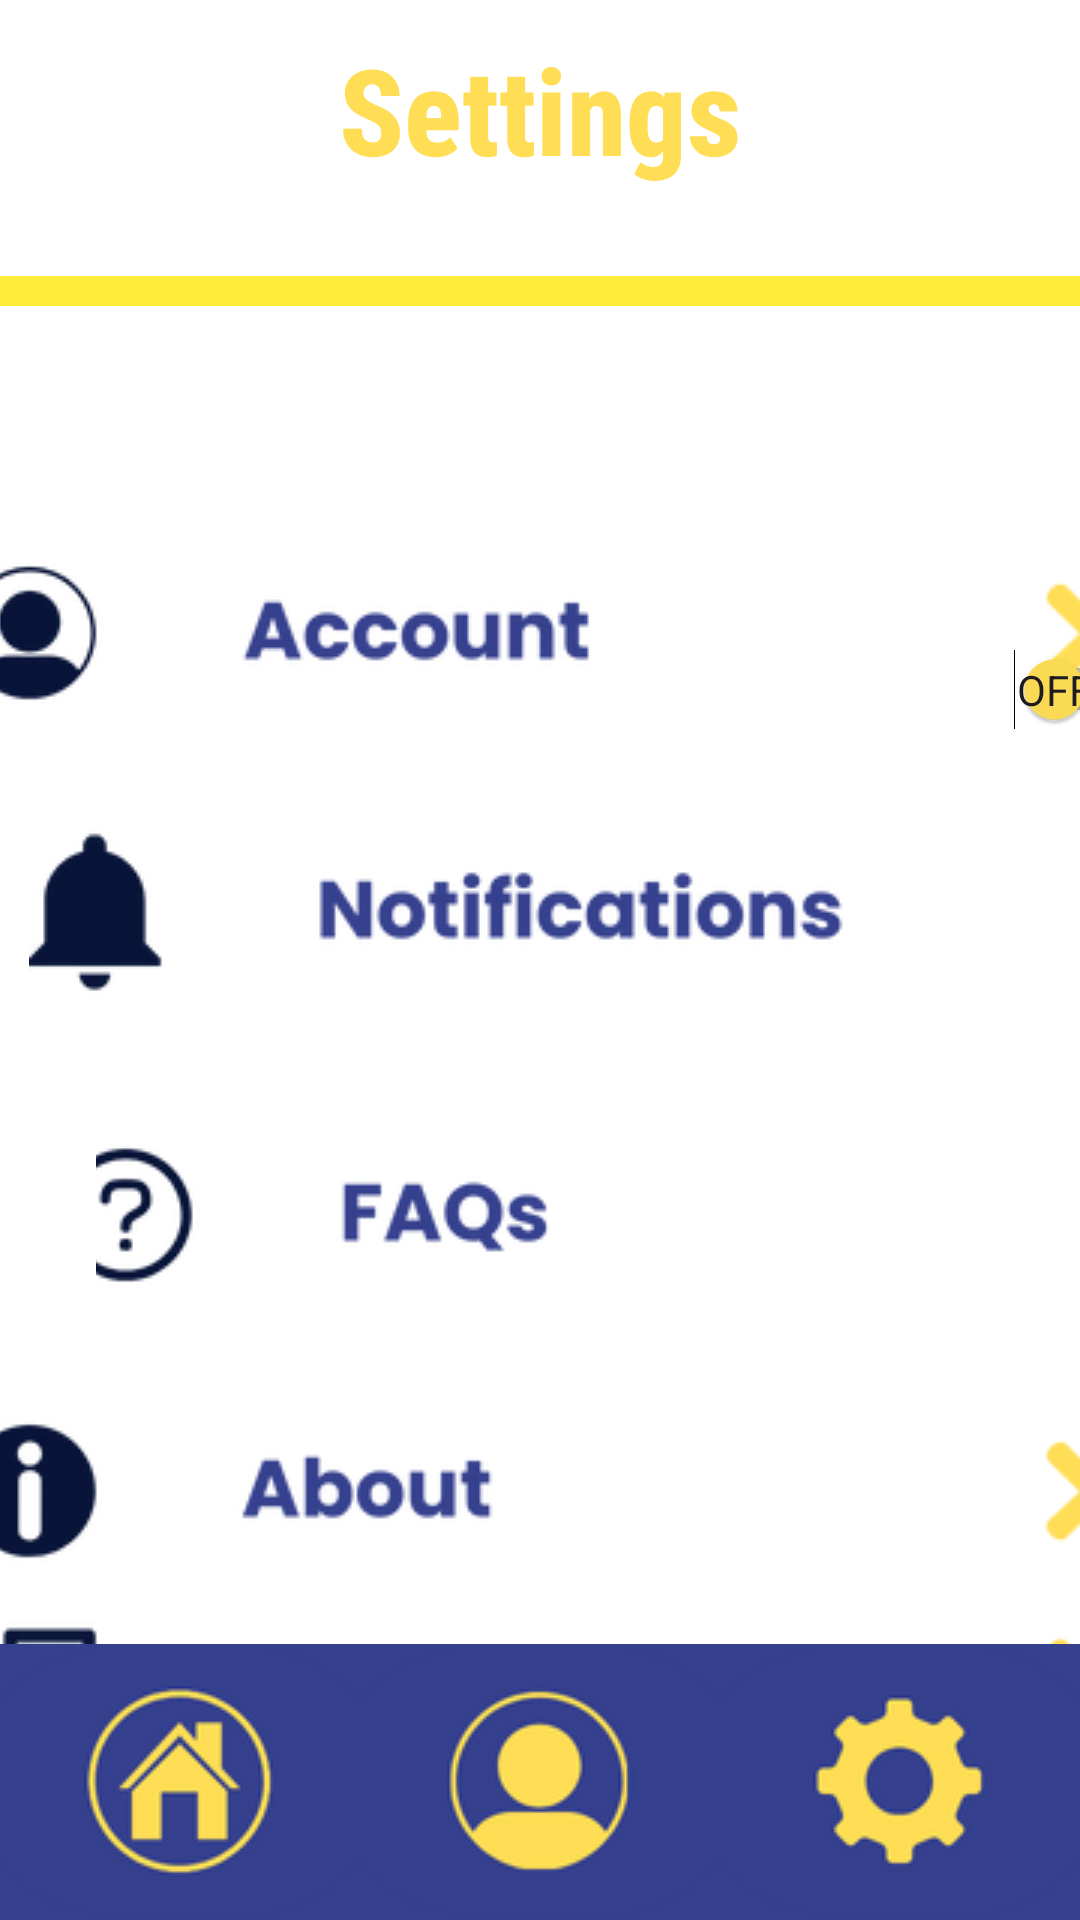

The Android layout XML behind this screen, and the referenced resources:
<!-- AndroidManifest.xml: application theme Theme.NUConnect -->
<!-- res/layout/activity_settings.xml -->
<?xml version="1.0" encoding="utf-8"?>
<androidx.constraintlayout.widget.ConstraintLayout xmlns:android="http://schemas.android.com/apk/res/android"
    xmlns:app="http://schemas.android.com/apk/res-auto"
    xmlns:tools="http://schemas.android.com/tools"
    android:id="@+id/main"
    android:layout_width="match_parent"
    android:layout_height="match_parent"
    android:background="#35408e"
    tools:context=".Settings">

    <View
        android:id="@+id/background"
        android:layout_width="match_parent"
        android:layout_height="655dp"
        android:background="@color/white"
        app:layout_constraintBottom_toBottomOf="parent"
        app:layout_constraintStart_toStartOf="parent"
        app:layout_constraintTop_toTopOf="parent" />

    <View
        android:id="@+id/view3"
        android:layout_width="match_parent"
        android:layout_height="10dp"
        android:layout_marginTop="92dp"
        android:background="#FFEB3B"
        app:layout_constraintEnd_toEndOf="parent"
        app:layout_constraintHorizontal_bias="1.0"
        app:layout_constraintStart_toStartOf="parent"
        app:layout_constraintTop_toTopOf="parent" />
    <TextView
        android:id="@+id/textViewSettings"
        android:layout_width="0dp"
        android:layout_height="73dp"
        android:layout_marginBottom="592dp"
        android:fontFamily="sans-serif-condensed-medium"
        android:gravity="center"
        android:text="Settings"
        android:textColor="#ffde55"
        android:textSize="40dp"
        android:textStyle="bold"
        app:layout_constraintEnd_toEndOf="parent"
        app:layout_constraintHorizontal_bias="0.0"
        app:layout_constraintStart_toStartOf="parent" />

    <ImageButton
        android:id="@+id/imageButtonAccount"
        android:layout_width="wrap_content"
        android:layout_height="wrap_content"
        android:layout_marginTop="108dp"
        android:background="@android:color/transparent"
        app:layout_constraintEnd_toEndOf="parent"
        app:layout_constraintHorizontal_bias="0.481"
        app:layout_constraintStart_toStartOf="parent"
        app:layout_constraintTop_toBottomOf="@+id/textViewSettings"
        app:srcCompat="@drawable/account" />

    <ImageButton
        android:id="@+id/imageButtonfaqsn"
        android:layout_width="wrap_content"
        android:layout_height="wrap_content"
        android:layout_marginTop="40dp"
        android:background="@android:color/transparent"
        app:layout_constraintEnd_toEndOf="@+id/notifbut"
        app:layout_constraintHorizontal_bias="1.0"
        app:layout_constraintStart_toStartOf="@+id/imageButton10"
        app:layout_constraintTop_toBottomOf="@+id/imageButton10"
        app:srcCompat="@drawable/faqsn" />

    <ImageButton
        android:id="@+id/imageButtonAbout"
        android:layout_width="wrap_content"
        android:layout_height="wrap_content"
        android:layout_marginTop="32dp"
        android:background="@android:color/transparent"
        app:layout_constraintEnd_toEndOf="parent"
        app:layout_constraintHorizontal_bias="0.481"
        app:layout_constraintStart_toStartOf="parent"
        app:layout_constraintTop_toBottomOf="@+id/imageButtonfaqsn"
        app:srcCompat="@drawable/about" />

    <ImageButton
        android:id="@+id/imageButton10"
        android:layout_width="295dp"
        android:layout_height="62dp"
        android:layout_marginTop="32dp"
        android:background="@android:color/transparent"
        app:layout_constraintEnd_toEndOf="parent"
        app:layout_constraintHorizontal_bias="0.094"
        app:layout_constraintStart_toStartOf="parent"
        app:layout_constraintTop_toBottomOf="@+id/imageButtonAccount"
        app:srcCompat="@drawable/notif" />

    <Switch
        android:id="@+id/notifbut"
        android:layout_width="84dp"
        android:layout_height="30dp"
        android:layout_marginStart="7dp"
        android:thumbTint="#ffde55"
        android:textOn="On"
        android:textOff="Off"
        android:showText="true"
        app:layout_constraintBottom_toBottomOf="parent"
        app:layout_constraintEnd_toEndOf="@+id/imageButtonAccount"
        app:layout_constraintHorizontal_bias="0.0"
        app:layout_constraintStart_toEndOf="@+id/imageButton10"
        app:layout_constraintTop_toTopOf="parent"
        app:layout_constraintVertical_bias="0.352"
        tools:ignore="UseSwitchCompatOrMaterialXml" />

    <ImageButton
        android:id="@+id/imageButtonLogout"
        android:layout_width="wrap_content"
        android:layout_height="wrap_content"
        android:background="@android:color/transparent"
        app:layout_constraintBottom_toBottomOf="@+id/linearLayout"
        app:layout_constraintEnd_toEndOf="@+id/imageButtonAbout"
        app:layout_constraintHorizontal_bias="0.846"
        app:layout_constraintStart_toStartOf="parent"
        app:layout_constraintTop_toBottomOf="@+id/imageButtonAbout"
        app:layout_constraintVertical_bias="0.107"
        app:srcCompat="@drawable/logout" />

    <ImageButton
        android:id="@+id/imageButton12"
        android:layout_width="123dp"
        android:layout_height="95dp"
        android:layout_marginTop="4dp"
        android:background="@android:color/transparent"
        app:layout_constraintBottom_toBottomOf="@+id/textViewSettings"
        app:layout_constraintEnd_toEndOf="@+id/textViewSettings"
        app:layout_constraintHorizontal_bias="0.0"
        app:layout_constraintStart_toStartOf="parent"
        app:layout_constraintTop_toTopOf="parent"
        app:layout_constraintVertical_bias="0.0"
        app:srcCompat="@drawable/backbutton___copy__4_" />

    <LinearLayout
        android:id="@+id/linearLayout"
        android:layout_width="match_parent"
        android:layout_height="wrap_content"
        android:layout_gravity="bottom"
        android:background="#35408e"
        android:gravity="center"
        android:orientation="horizontal"
        app:layout_constraintBottom_toBottomOf="parent">

        <ImageButton
            android:id="@+id/imageButton4"
            android:layout_width="0dp"
            android:layout_height="wrap_content"
            android:layout_weight="1"
            android:background="@android:color/transparent"
            app:srcCompat="@drawable/home_button" />

        <ImageButton
            android:id="@+id/imageProfileButton"
            android:layout_width="0dp"
            android:layout_height="wrap_content"
            android:layout_weight="1"
            android:background="@android:color/transparent"
            app:srcCompat="@drawable/profilebut" />

        <ImageButton
            android:id="@+id/imageSettingsButton"
            android:layout_width="0dp"
            android:layout_height="wrap_content"
            android:layout_weight="1"
            android:background="@android:color/transparent"
            app:srcCompat="@drawable/settings_b" />

    </LinearLayout>


</androidx.constraintlayout.widget.ConstraintLayout>
<!-- resources referenced by this layout -->
<resources>
  <color name="white">#FFFFFFFF</color>
  <!-- drawable about: png bitmap (drawable, 8824 bytes) -->
  <!-- drawable account: png bitmap (drawable, 10790 bytes) -->
  <!-- drawable faqsn: png bitmap (drawable, 9712 bytes) -->
  <!-- drawable home_button: png bitmap (drawable, 9437 bytes) -->
  <!-- drawable logout: png bitmap (drawable, 8257 bytes) -->
  <!-- drawable notif: png bitmap (drawable, 9862 bytes) -->
  <!-- drawable profilebut: png bitmap (drawable, 8854 bytes) -->
  <!-- drawable settings_b: png bitmap (drawable, 8150 bytes) -->
  <style name="Theme.NUConnect" parent="Base.Theme.NUConnect" />
  <style name="Base.Theme.NUConnect" parent="Theme.Material3.DayNight.NoActionBar">
          
          
      </style>
</resources>
